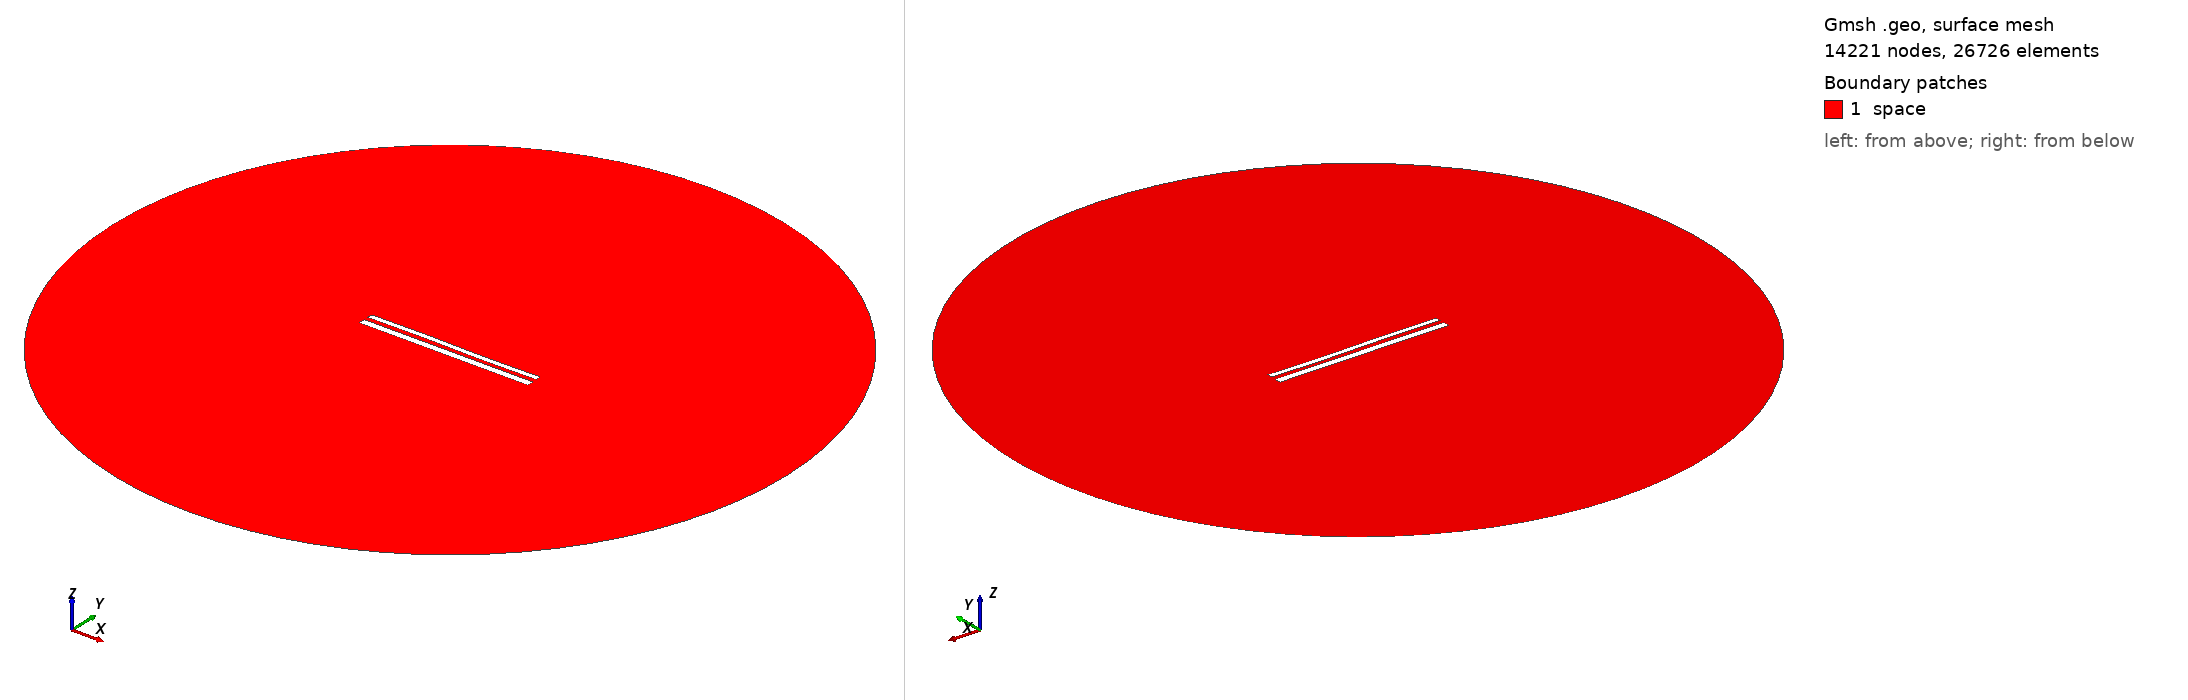

Gmsh geometry script, surface-meshed: 14221 nodes, 26726 surface elements. Boundary patches (legend numbers): 1 space. Left view from above one corner, right view from below the opposite corner. Legend entries are the model's physical surfaces. The drawing asked Gmsh for element sizes between 1% and 20% of the model's largest extent; the script's own settings can give other sizes.

=== 12073.geo (drawn) ===
//---------------------------------------
// Geometry kernel
//---------------------------------------

SetFactory("OpenCASCADE");



//---------------------------------------
// Parameters of the geometry
//---------------------------------------

// Overetch of the upper plate
overetch = 0.375;

// Distance between the plates
distance = 2.5;

// Discretization over the x axis (for the deformation)
nx = 50; 

// Length of the plate
L = 100 - overetch; 

// Number of modes
n = 4; 

// 1st mode coefficient
coeff(1) = -0.075;
beta(1) = 0.596864 * 3.1415926535 / L;

// 2nd mode coefficient
coeff(2) = 0.0;
beta(2) = 1.49418 * 3.1415926535 / L;

// 3rd mode coefficient
coeff(3) = 0.15;
beta(3) = 2.50025 * 3.1415926535 / L;

// 4th mode coefficient
coeff(4) = 0.0;
beta(4) = 3.49999 * 3.1415926535 / L;



//---------------------------------------
// Upper plate (deformed rectangle)
//---------------------------------------

// Coordiantes of the upper plate
xmin = -50;
xmax = 50 - overetch;

// Height of the upper plate
yheight = 4 - 2 * overetch;

// Indexes of the points
UpperID[] = {};
LowerID[] = {};
LeftID[] = {};
RightID[] = {};

// Point index
p = 1;

// Horizontal edges
For i In {1:nx}
    x = xmin + (i-1)*(xmax - xmin)/(nx-1);

    y_bottom = distance / 2 + overetch;
    For j In {1:n}
        C = (Cosh(beta(j)*L) + Cos(beta(j)*L)) / (Sinh(beta(j)*L) + Sin(beta(j)*L));
        y_bottom  = y_bottom + coeff(j) * (Cosh(beta(j)*(x+50)) - Cos(beta(j)*(x+50)) - C * (Sinh(beta(j)*(x+50)) - Sin(beta(j)*(x+50))));
    EndFor

    y_top = y_bottom + yheight;

    Point(p) = {x, y_top, 0, 1.0};
    UpperID[i] = p;
    p = p + 1;

    Point(p) = {x, y_bottom, 0, 1.0};
    LowerID[i] = p;
    p = p + 1;
EndFor

// Create point lists
UpperPts[] = {}; LowerPts[] = {};
For i In {1:nx}
  UpperPts[] += {UpperID[i]};
  LowerPts[] += {LowerID[i]};
EndFor

// Build splines
Spline(1) = {UpperPts[]};
Spline(2) = {LowerPts[]};
Line(3) = {LowerPts[nx-1], UpperPts[nx-1]};
Line(4) = {LowerPts[0], UpperPts[0]};

// Build the plane surface
Curve Loop(1) = {2, 3, -1, -4};
Plane Surface(1) = {1};



//---------------------------------------
// Lower plate (rectangle)
//---------------------------------------

// Vertices
Point(1001) = {-50, -1, 0, 1.0};
Point(1002) = { 50, -1, 0, 1.0};
Point(1003) = { 50,  -5, 0, 1.0};
Point(1004) = {-50,  -5, 0, 1.0};

// Edges
Line(5) = {1001, 1002};
Line(6) = {1002, 1003};
Line(7) = {1003, 1004};
Line(8) = {1004, 1001};

// Plane surface
Line Loop(2) = {5, 6, 7, 8};
Plane Surface(2) = {2}; 



//---------------------------------------
// Outer (fictious) boundary
//---------------------------------------

// Points
Point(1005) = {0, 0, 0};       // Center
Point(1006) = {200, 0, 0};     // Start point
Point(1007) = {0, 200, 0};     // 90 degrees
Point(1008) = {-200, 0, 0};    // 180 degrees
Point(1009) = {0, -200, 0};    // 270 degrees

// Circle arcs (each needs start, center, end)
Circle(9) = {1006, 1005, 1007};
Circle(10) = {1007, 1005, 1008};
Circle(11) = {1008, 1005, 1009};
Circle(12) = {1009, 1005, 1006};

// Plane surface for the entire domain
Curve Loop(3) = {9, 10, 11, 12};
Surface(3) = {3};

// Subtract the plates from the whole domain to obtain the actual domain where we want to solve the equations
BooleanDifference{ Surface{3}; Delete; }{ Surface{1}; Surface{2}; Delete; }




//---------------------------------------
// Transfinite Lines/Curves
//---------------------------------------

// Set the number of points on the boundaries
r = 7;

// Plates
Transfinite Curve {1, 2} = 50*r Using Progression 1;
Transfinite Curve {3, 4} = 2*r Using Progression 1;
Transfinite Line {5, 7} = 50*r Using Progression 1;
Transfinite Line {6, 8} = 2*r Using Progression 1;

// Outer boundary
Transfinite Line {9, 10, 11, 12} = 20 Using Progression 1;



//---------------------------------------
// Physical groups
//---------------------------------------                

// Physical curves (boundaries)
Physical Line("force_segment", 10) = {2};
Physical Line("upper_plate", 11) = {1, 3, 4};
Physical Line("lower_plate", 12) = {5, 6, 7, 8};
Physical Line("boundary", 20) = {9, 10, 11, 12};

// Physical Surfaces
Physical Surface("space", 30) = {3};



//---------------------------------------
// 6. Generate the Mesh
//---------------------------------------

// 2D mesh generation
Mesh 2;
